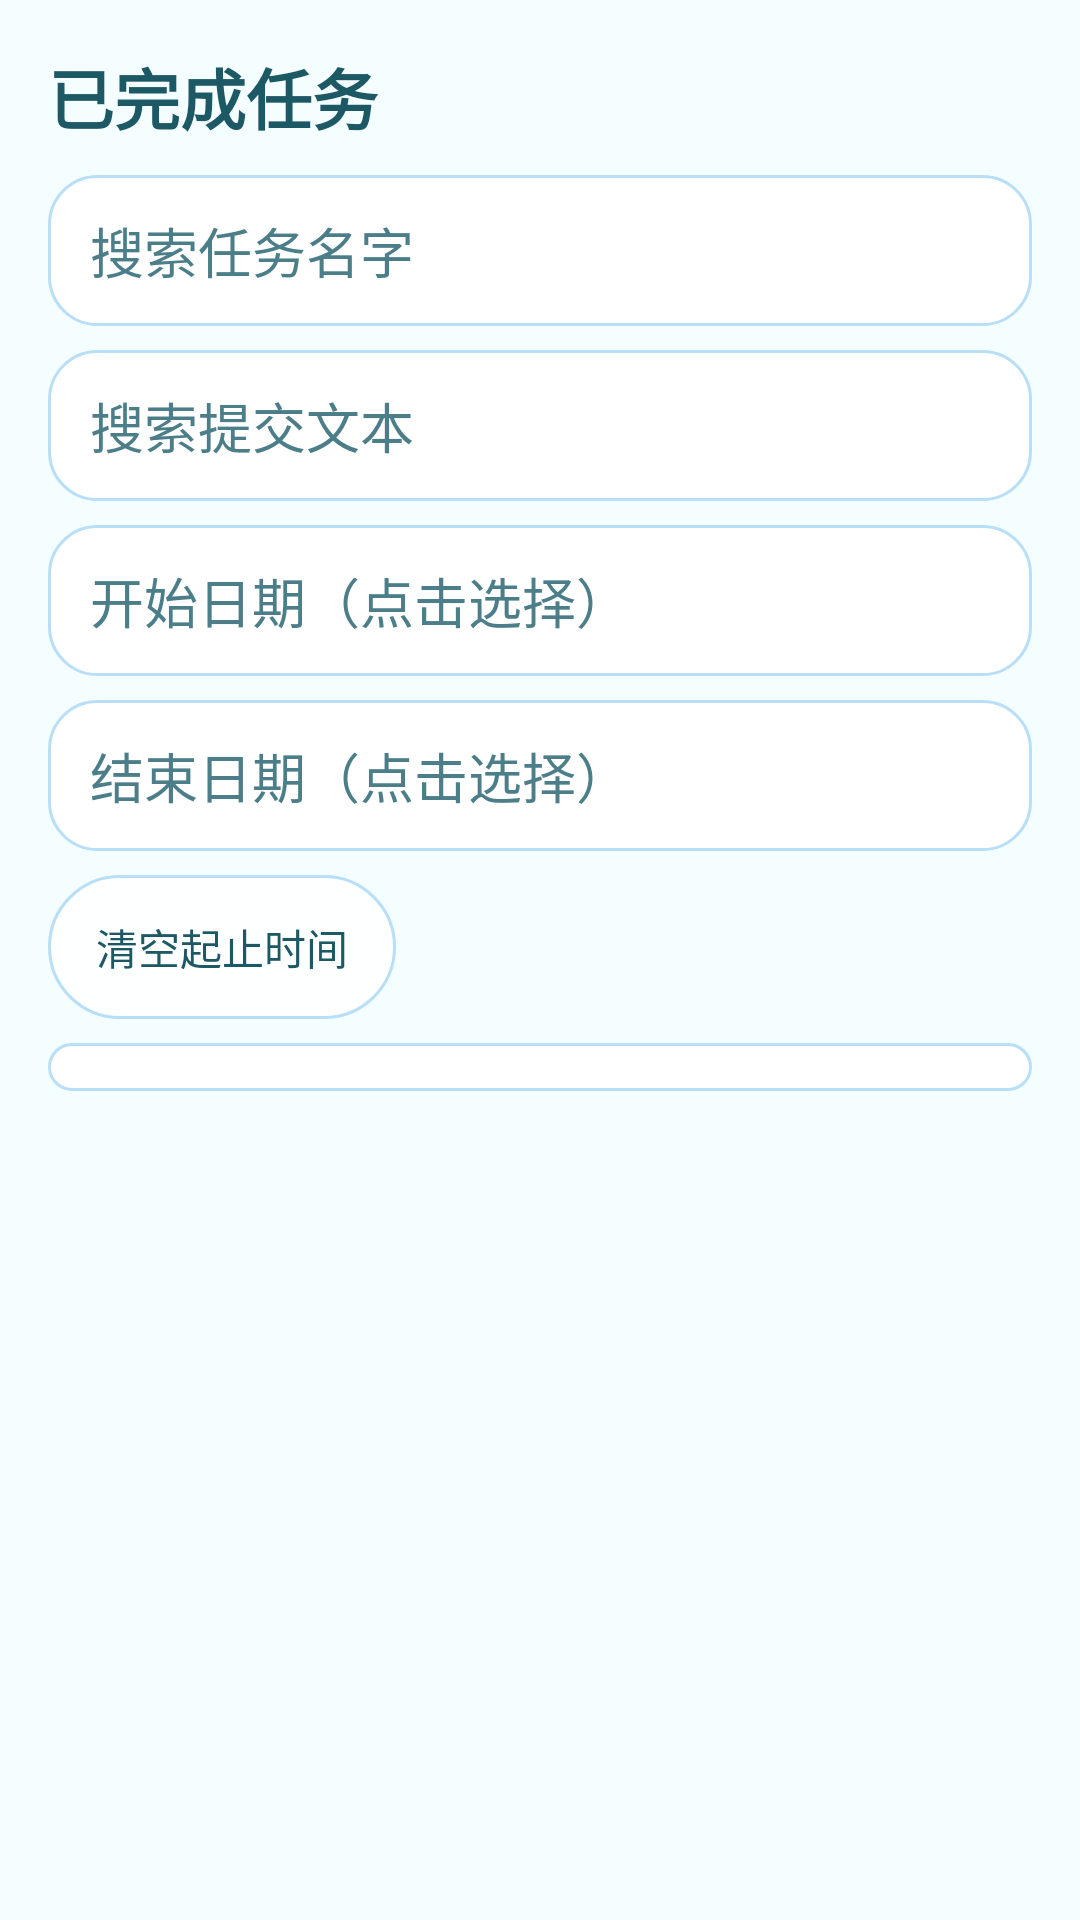

Write the Android layout XML for this screen, with the resource values it uses.
<!-- AndroidManifest.xml: application theme Theme.Moment -->
<!-- res/layout/fragment_completed_tasks.xml -->
<?xml version="1.0" encoding="utf-8"?>

<LinearLayout xmlns:android="http://schemas.android.com/apk/res/android"
    android:layout_width="match_parent"
    android:layout_height="match_parent"
    android:orientation="vertical"
    android:padding="16dp"
    android:clipToPadding="false">

    <TextView
        android:layout_width="wrap_content"
        android:layout_height="wrap_content"
        android:text="@string/completed_title"
        style="@style/MomentTitle"
        android:layout_marginBottom="10dp" />

    <EditText
        android:id="@+id/etCompletedNameKeyword"
        android:layout_width="match_parent"
        android:layout_height="wrap_content"
        style="@style/MomentInput"
        android:hint="@string/search_task_name"
        android:inputType="text"
        android:layout_marginBottom="8dp" />

    <EditText
        android:id="@+id/etCompletedContentKeyword"
        android:layout_width="match_parent"
        android:layout_height="wrap_content"
        style="@style/MomentInput"
        android:hint="@string/search_submitted_text"
        android:inputType="text"
        android:layout_marginBottom="8dp" />

    <EditText
        android:id="@+id/etCompletedStartDate"
        android:layout_width="match_parent"
        android:layout_height="wrap_content"
        style="@style/MomentInput"
        android:hint="@string/search_start_date"
        android:focusable="false"
        android:clickable="true"
        android:inputType="none"
        android:layout_marginBottom="8dp"
        android:importantForAutofill="no" />

    <EditText
        android:id="@+id/etCompletedEndDate"
        android:layout_width="match_parent"
        android:layout_height="wrap_content"
        style="@style/MomentInput"
        android:hint="@string/search_end_date"
        android:focusable="false"
        android:clickable="true"
        android:inputType="none"
        android:layout_marginBottom="8dp"
        android:importantForAutofill="no" />

    <Button
        android:id="@+id/btnClearDateRange"
        android:layout_width="wrap_content"
        android:layout_height="wrap_content"
        style="@style/MomentSecondaryButton"
        android:text="@string/clear_date_range"
        android:layout_marginBottom="8dp" />

    <Spinner
        android:id="@+id/spCompletedRepeatFilter"
        android:layout_width="match_parent"
        android:layout_height="wrap_content"
        android:background="@drawable/bg_input_cute"
        android:paddingStart="12dp"
        android:paddingEnd="12dp"
        android:paddingTop="8dp"
        android:paddingBottom="8dp"
        android:layout_marginBottom="8dp"
        android:prompt="@string/filter_by_repeatability" />

    <androidx.recyclerview.widget.RecyclerView
        android:id="@+id/rvCompleted"
        android:layout_width="match_parent"
        android:layout_height="0dp"
        android:layout_marginTop="8dp"
        android:layout_weight="1" />

    <TextView
        android:id="@+id/tvCompletedEmpty"
        android:layout_width="match_parent"
        android:layout_height="wrap_content"
        android:text="@string/no_completed_tasks"
        android:textColor="@color/text_secondary"
        android:gravity="center"
        android:visibility="gone"
        android:paddingTop="12dp" />

</LinearLayout>
<!-- resources referenced by this layout -->
<resources>
  <color name="text_secondary">#FF4B7E88</color>
  <!-- drawable bg_input_cute (drawable) -->
  <?xml version="1.0" encoding="utf-8"?>
  
  <shape xmlns:android="http://schemas.android.com/apk/res/android" android:shape="rectangle">
      <solid android:color="#FFFFFFFF" />
      <corners android:radius="16dp" />
      <stroke
          android:width="1dp"
          android:color="@color/lavender_300" />
  </shape>
  <string name="clear_date_range">清空起止时间</string>
  <string name="completed_title">已完成任务</string>
  <string name="filter_by_repeatability">按循环类型筛选</string>
  <string name="no_completed_tasks">暂无已完成任务</string>
  <string name="search_end_date">结束日期（点击选择）</string>
  <string name="search_start_date">开始日期（点击选择）</string>
  <string name="search_submitted_text">搜索提交文本</string>
  <string name="search_task_name">搜索任务名字</string>
  <style name="MomentInput">
          <item name="android:background">@drawable/bg_input_cute</item>
          <item name="android:textColor">@color/text_primary</item>
          <item name="android:textColorHint">@color/text_secondary</item>
          <item name="android:paddingLeft">14dp</item>
          <item name="android:paddingRight">14dp</item>
          <item name="android:paddingTop">12dp</item>
          <item name="android:paddingBottom">12dp</item>
      </style>
  <style name="MomentSecondaryButton">
          <item name="android:background">@drawable/bg_button_secondary_cute</item>
          <item name="android:textColor">@color/text_primary</item>
          <item name="android:minHeight">48dp</item>
          <item name="android:paddingLeft">16dp</item>
          <item name="android:paddingRight">16dp</item>
      </style>
  <style name="MomentTitle">
          <item name="android:textStyle">bold</item>
          <item name="android:textSize">22sp</item>
          <item name="android:textColor">@color/text_primary</item>
      </style>
  <style name="Theme.Moment" parent="Base.Theme.Moment" />
  <color name="lavender_300">#FFB8DFF7</color>
  <color name="text_primary">#FF1D5965</color>
  <!-- drawable bg_button_secondary_cute (drawable) -->
  <?xml version="1.0" encoding="utf-8"?>
  
  <shape xmlns:android="http://schemas.android.com/apk/res/android" android:shape="rectangle">
      <solid android:color="#F2FFFFFF" />
      <corners android:radius="24dp" />
      <stroke
          android:width="1dp"
          android:color="@color/lavender_300" />
  </shape>
  <style name="Base.Theme.Moment" parent="Theme.Material3.DayNight.NoActionBar">
          <item name="colorPrimary">@color/pink_400</item>
          <item name="colorOnPrimary">@color/text_on_accent</item>
          <item name="colorPrimaryContainer">@color/lavender_300</item>
          <item name="colorOnPrimaryContainer">@color/text_primary</item>
          <item name="colorSecondary">@color/mint_300</item>
          <item name="colorOnSecondary">@color/text_primary</item>
          <item name="colorTertiary">@color/sky_200</item>
          <item name="android:colorBackground">@color/bg_soft_start</item>
          <item name="android:textColorPrimary">@color/text_primary</item>
          <item name="android:textColorSecondary">@color/text_secondary</item>
      </style>
  <color name="pink_400">#FF55C7D6</color>
  <color name="text_on_accent">#FFFFFFFF</color>
  <color name="mint_300">#FFA8E8D8</color>
  <color name="sky_200">#FFD6F2FF</color>
  <color name="bg_soft_start">#FFF4FDFF</color>
</resources>
